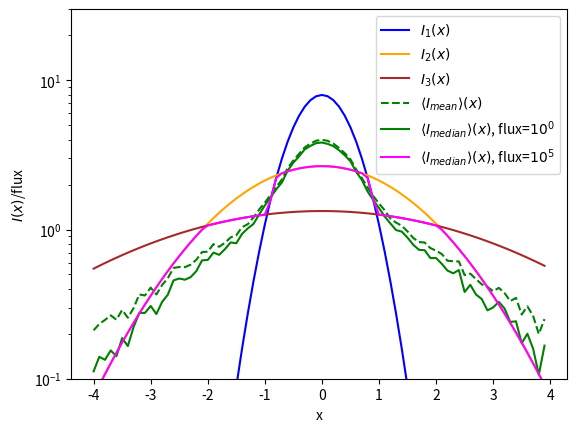

Write the Python code that produced this figure.
"""Script to illustrate features of median coadds"""
import numpy as np
import matplotlib.pyplot as plt
import scipy.stats
import numpy.random

# Gaussian star profiles
mean=0
sig_1 = 0.5
sig_2 = 1.5
sig_3 = 3.0

# Image background levels
b_1 = 100
b_2 = 100
b_3 = 100

star_flux_vals = [1,1e5]
object_sig = 0.0

im_1_color = 'blue'
im_2_color = 'orange'
im_3_color = 'brown'
star_color_vals = ['green', 'magenta']

# Grid of x values for evaluating the image
min_x = -4
max_x = 4
dx = 0.1
x_values = np.arange(min_x, max_x, dx)
print(np.min(x_values), np.max(x_values))

# Number of noise realizations
n_noise = 50000

fig = plt.figure()
ax = fig.add_subplot(111)
printed = False
star_ind = 0
for flux_val in star_flux_vals:
    print('Beginning %f...'%flux_val)
    total_sig_1 = np.sqrt(object_sig**2 + sig_1**2)
    total_sig_2 = np.sqrt(object_sig**2 + sig_2**2)
    total_sig_3 = np.sqrt(object_sig**2 + sig_3**2)
    # Need to divide by dx because the PDF routine assumes you want the values to integrate to 1,
    # rather than summing to 1.
    im_1 = flux_val * scipy.stats.norm(mean, total_sig_1).pdf(x_values).reshape(-1,1)/dx
    im_2 = flux_val * scipy.stats.norm(mean, total_sig_2).pdf(x_values).reshape(-1,1)/dx
    im_3 = flux_val * scipy.stats.norm(mean, total_sig_3).pdf(x_values).reshape(-1,1)/dx
    # Next we need to do the coaddition some number of times depending on whether we're adding noise
    # or not.
    if n_noise == 1:
        all_ims = np.concatenate((im_1, im_2, im_3), axis=1)
        tot_im = np.median(all_ims, axis=1)
        mean_im = np.mean(all_ims, axis=1)
    else:
        all_ims = np.concatenate((im_1, im_2, im_3), axis=1)
        bg_ims = np.concatenate(
            (b_1*np.ones_like(im_1), b_2*np.ones_like(im_2), b_3*np.ones_like(im_3)), axis=1)
        tot_im = np.zeros_like(np.median(all_ims, axis=1))
        mean_im = np.zeros_like(np.median(all_ims, axis=1))
        for ival in range(n_noise):
            noisy_im = numpy.random.poisson(lam=all_ims+bg_ims) - bg_ims
            noisy_tot_im = np.median(noisy_im, axis=1)
            noisy_mean_im = np.mean(noisy_im, axis=1)
            tot_im += noisy_tot_im
            mean_im += noisy_mean_im
        tot_im /= n_noise
        mean_im /= n_noise
    im_1 = im_1[:,0]
    im_2 = im_2[:,0]
    im_3 = im_3[:,0]
    if not printed:
        ax.plot(x_values, im_1/flux_val, label=r'$I_1(x)$', color=im_1_color)
        ax.plot(x_values, im_2/flux_val, label=r'$I_2(x)$', color=im_2_color)
        ax.plot(x_values, im_3/flux_val, label=r'$I_3(x)$', color=im_3_color)
        printed = True
    if n_noise == 1:
        if star_ind == 0:
            ax.plot(x_values, mean_im/flux_val, label=r'$I_{mean}(x)$',
                    color=star_color_vals[star_ind], linestyle='--')
        ax.plot(x_values, tot_im/flux_val, label=r'$I_{median}(x)$, flux=$10^{%d}$'%np.log10(flux_val),
                color=star_color_vals[star_ind])
    else:
        if star_ind == 0:
            ax.plot(x_values, mean_im/flux_val, label=r'$\langle I_{mean}\rangle(x)$',
                    color=star_color_vals[star_ind], linestyle='--')
        ax.plot(x_values, tot_im/flux_val, label=r'$\langle I_{median}\rangle(x)$, flux=$10^{%d}$'%np.log10(flux_val),
                color=star_color_vals[star_ind])
    star_ind += 1
ax.set(xlabel='x', ylabel=r'$I(x)$/flux')
ax.set_yscale('log')
ax.set_ylim([0.1,3e1])
plt.legend()
plt.savefig('noisy_median_coadd_psf.png')
